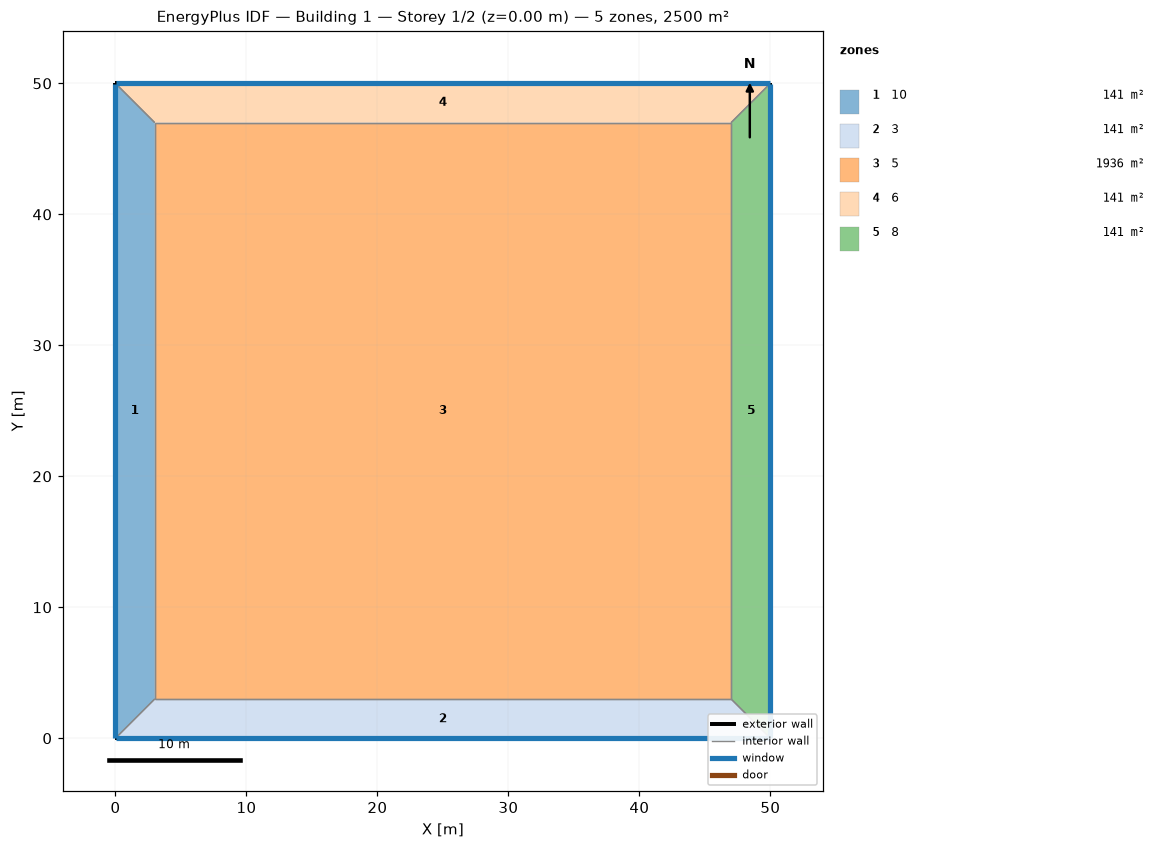
=== STOREY PLAN SPEC (per zone: floor XY polygon, exterior-wall plan segments, windows/doors) ===
zone 1: 10  (141.0 m²)
  floor: (0.00, 0.00) (0.00, 50.00) (3.00, 47.00) (3.00, 3.00)
  exterior wall: (0.00, 50.00) – (0.00, 0.00)  [50.0 m]
    window: (0.00, 49.97) – (0.00, 0.03)  [30.0 m²]
  interior walls: 3
zone 2: 3  (141.0 m²)
  floor: (50.00, 0.00) (0.00, 0.00) (3.00, 3.00) (47.00, 3.00)
  exterior wall: (0.00, 0.00) – (50.00, 0.00)  [50.0 m]
    window: (0.03, 0.00) – (49.97, 0.00)  [30.0 m²]
  interior walls: 3
zone 3: 5  (1936.0 m²)
  floor: (3.00, 3.00) (3.00, 47.00) (47.00, 47.00) (47.00, 3.00)
  interior walls: 4
zone 4: 6  (141.0 m²)
  floor: (0.00, 50.00) (50.00, 50.00) (47.00, 47.00) (3.00, 47.00)
  exterior wall: (50.00, 50.00) – (0.00, 50.00)  [50.0 m]
    window: (49.97, 50.00) – (0.03, 50.00)  [30.0 m²]
  interior walls: 3
zone 5: 8  (141.0 m²)
  floor: (50.00, 50.00) (50.00, 0.00) (47.00, 3.00) (47.00, 47.00)
  exterior wall: (50.00, 0.00) – (50.00, 50.00)  [50.0 m]
    window: (50.00, 0.03) – (50.00, 49.97)  [30.0 m²]
  interior walls: 3

=== DERIVED (storey summary) ===
Building: Building 1
Storey: 1 of 2  (floor level z = 0.00 m)
Storey gross floor area: 2500.0 m²
Zones on this storey: 5
  - 10: floor 141.0 m²; exterior wall 50.0 m (200.0 m²); 1 window(s) 30.0 m²; WWR 15.0%
  - 3: floor 141.0 m²; exterior wall 50.0 m (200.0 m²); 1 window(s) 30.0 m²; WWR 15.0%
  - 5: floor 1936.0 m²
  - 6: floor 141.0 m²; exterior wall 50.0 m (200.0 m²); 1 window(s) 30.0 m²; WWR 15.0%
  - 8: floor 141.0 m²; exterior wall 50.0 m (200.0 m²); 1 window(s) 30.0 m²; WWR 15.0%
Zone adjacency (shared interzone walls):
  - 10 ↔ 3
  - 10 ↔ 5
  - 10 ↔ 6
  - 3 ↔ 5
  - 3 ↔ 8
  - 5 ↔ 6
  - 5 ↔ 8
  - 6 ↔ 8